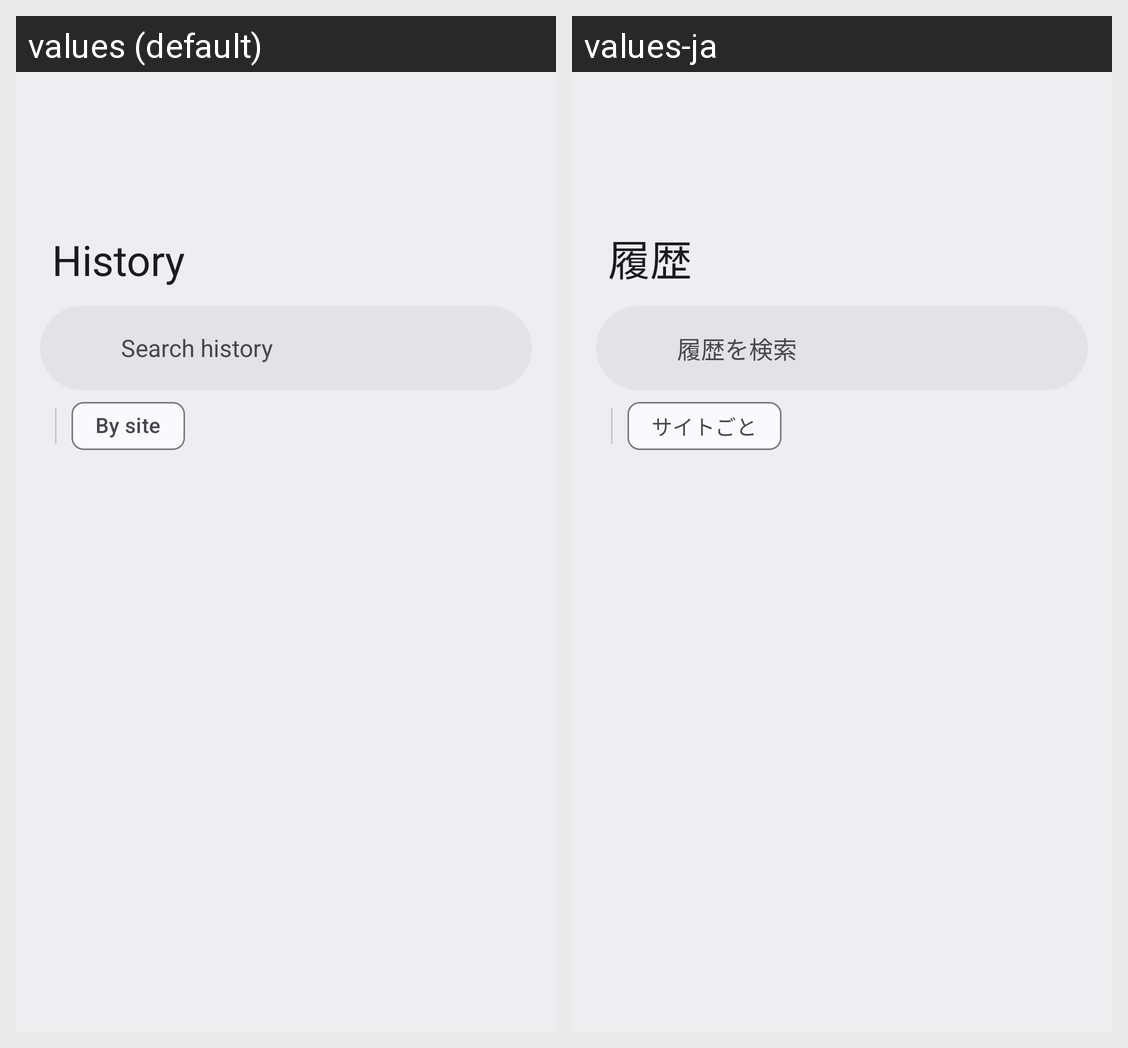

The same Android screen rendered under two of its app's locales, left to right. List the strings drawn on it with the default value and each locale's translation.
Android screen res/layout/activity_history_list.xml rendered under 2 locales, left to right: values (default), values-ja. Device: Nexus 5 (rendered at 1080×1920; each locale shown at half size, 540×960, under a caption strip naming it); theme Theme.AozoraBrowser.
Strings drawn on this screen, with the default value and each locale's value (text and hints the layout hard-codes, and strings that could not be matched under every locale, appear in the picture but are not listed):

i18n_c9fe1e0cdb
  values: Search history
  values-ja: 履歴を検索

i18n_3598affcb5
  values: By site
  values-ja: サイトごと
